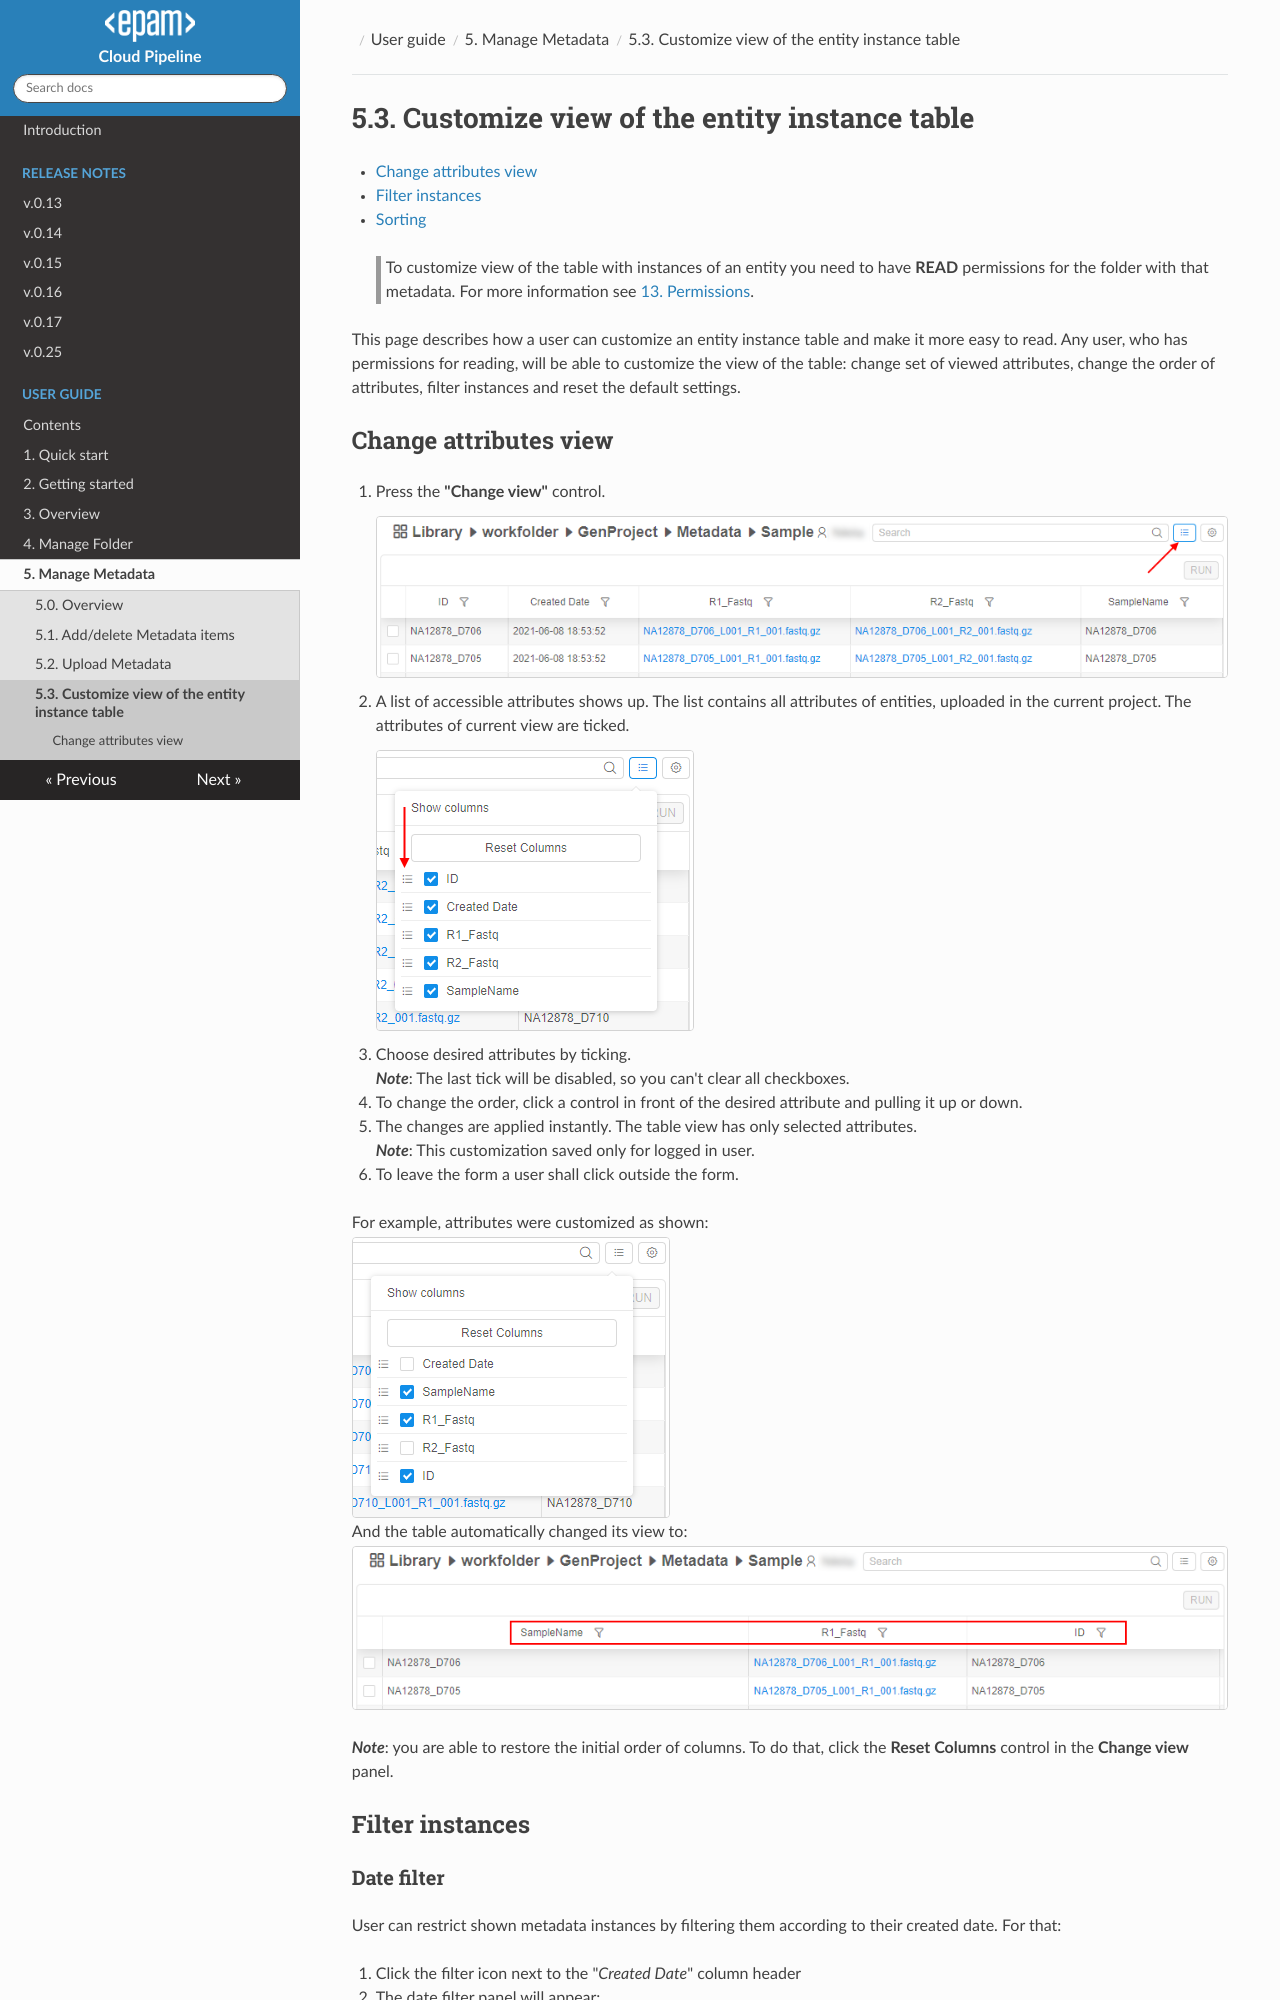

repository: epam/cloud-pipeline · page: manual/05_Manage_Metadata/5.3._Customize_view_of_the_entity_instance_table/index.html · generator: mkdocs

# 5.3. Customize view of the entity instance table

- [Change attributes view](#change-attributes-view)
- [Filter instances](#filter-instances)
- [Sorting](#metadata-table-sorting)

> To customize view of the table with instances of an entity you need to have **READ** permissions for the folder with that metadata. For more information see [13. Permissions](../13_Permissions/13._Permissions.md).

This page describes how a user can customize an entity instance table and make it more easy to read. Any user, who has permissions for reading, will be able to customize the view of the table: change set of viewed attributes, change the order of attributes, filter instances and reset the default settings.
